Run: headless pygame with SDL's dummy video driver; simulated clock (each Clock.tick advances the game by its frame time, no real sleeping); random seed 0; keys injected as events and as key.get_pressed() state; no mouse input.
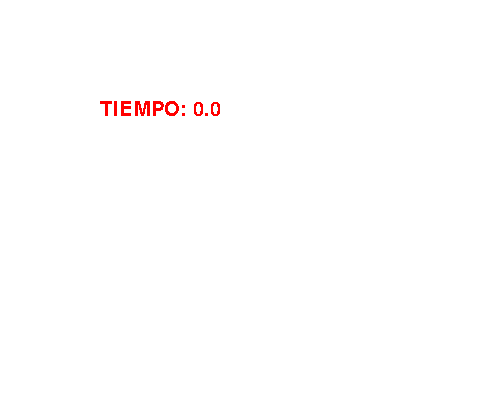
Frame 1 of 4 · flips 1–60 · no input
Frame 2 of 4 · flips 61–180 · tapped SPACE, RETURN · held RIGHT (→), D · screen unchanged from frame 1, image omitted
Frame 3 of 4 · flips 181–300 · held DOWN (↓), S · screen unchanged from frame 2, image omitted
Frame 4 of 4 · flips 301–420 · held LEFT (←), A, UP (↑), W · screen unchanged from frame 3, image omitted

The pygame program that drew these frames:

import pygame, sys
from pygame.locals import *

ROJO = (255,0,0)
AZUL_CLARO = (0,150,255)
BLANCO = (255,255,255)

pygame.init()
ventana = pygame.display.set_mode((500,400)) #largo y ancho
pygame.display.set_caption("bievenido a mi proyecto")

fuente = pygame.font.SysFont("Arial",30)


aux = 1
while True:
    ventana.fill(BLANCO)
    for event in pygame.event.get():
        if event.type == pygame.QUIT:
            pygame.quit() # para que pare todos los modulos de python
            sys.exit()
    
    tiempo = pygame.time.get_ticks()/1000  # nos devuelve milisegundos
    
    if aux == tiempo:
        aux +=1
        
    
    contador = fuente.render(f"TIEMPO: {tiempo}",0,ROJO)
    ventana.blit(contador,(100,100))
    pygame.display.update()
